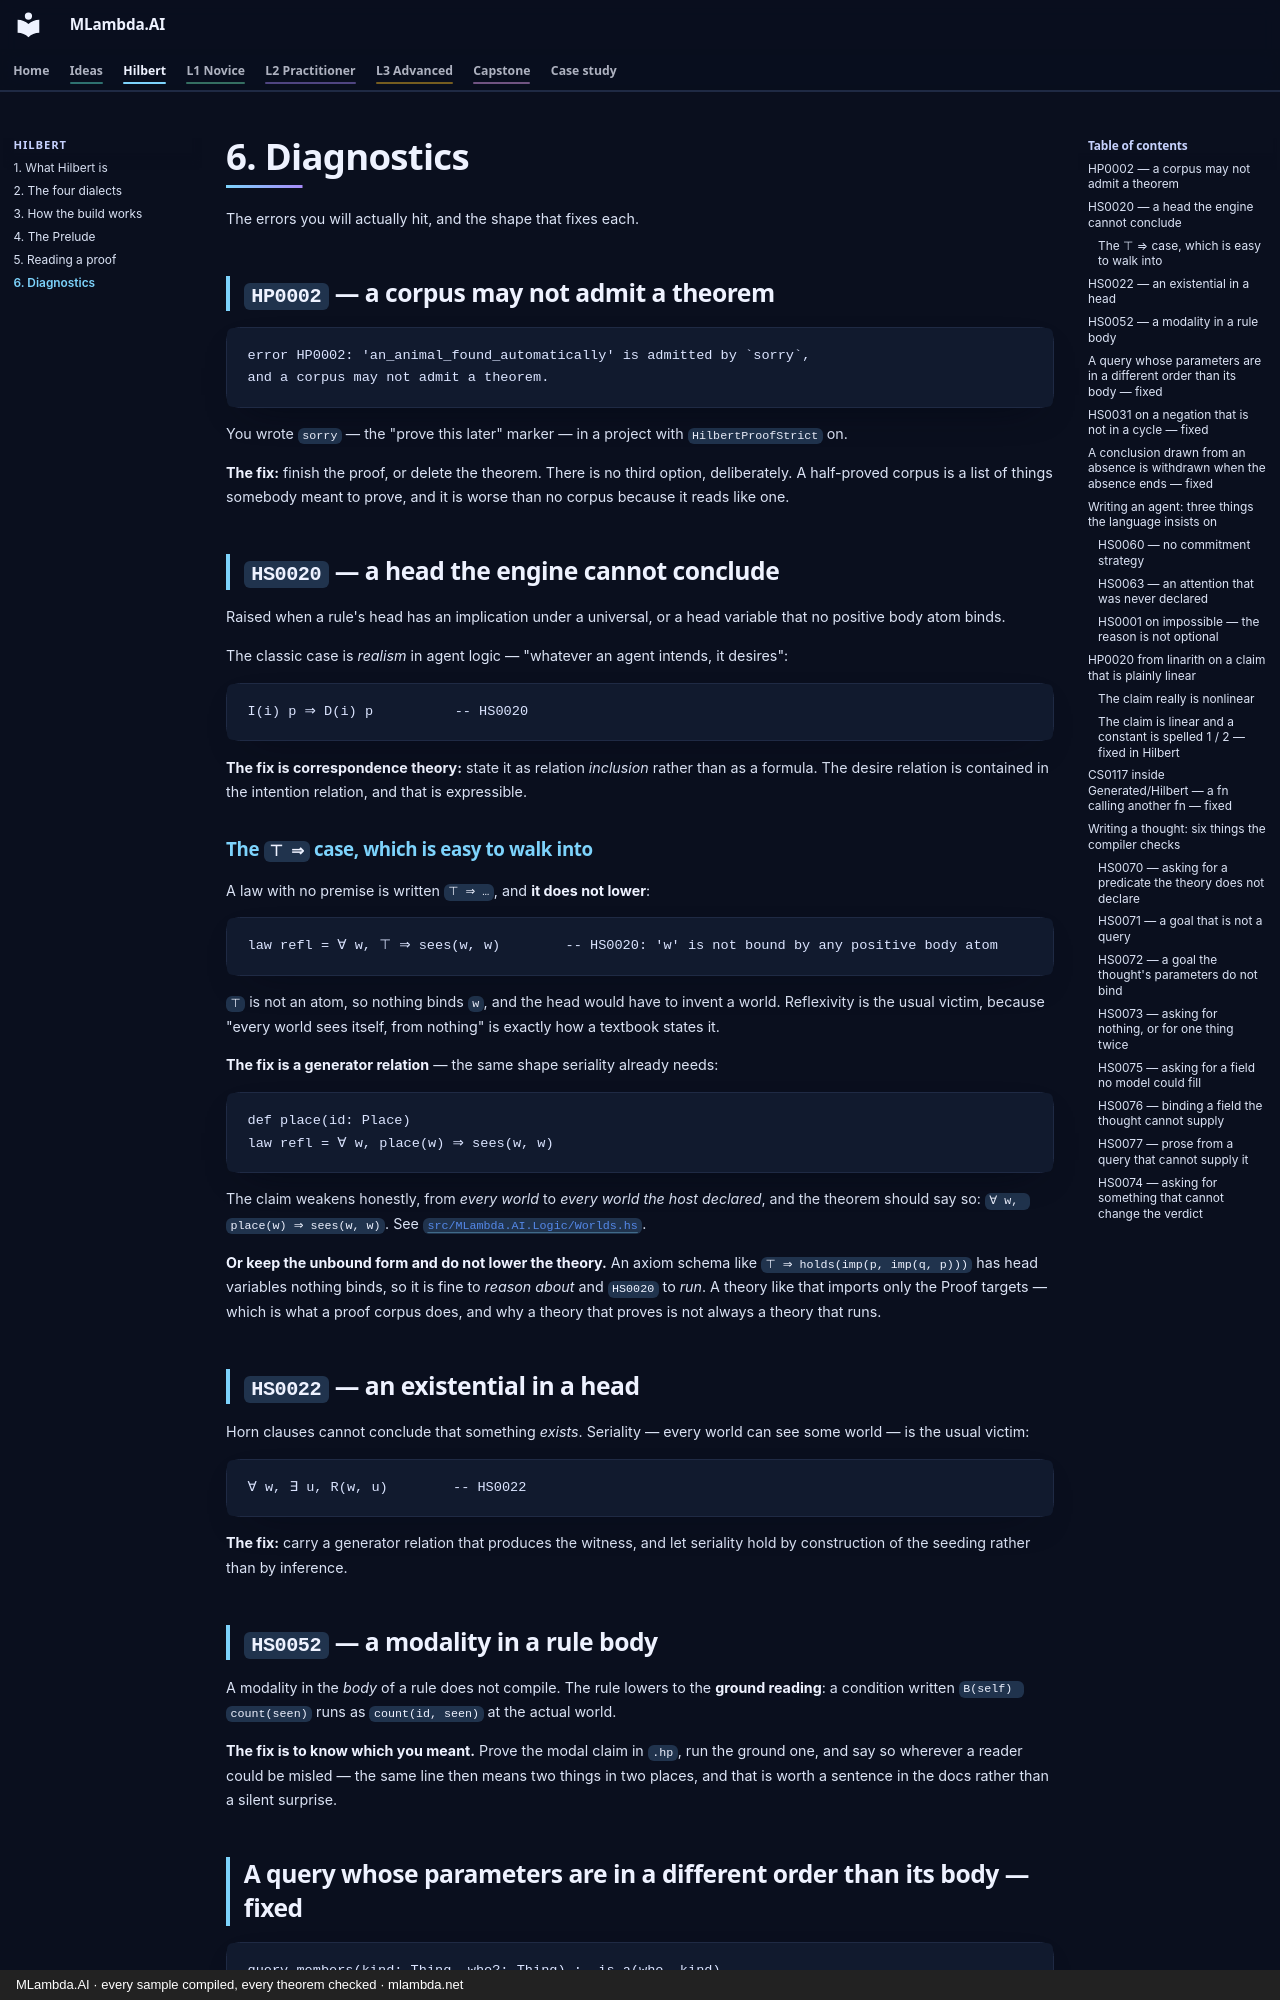

repository: mlambda-net/MLambda.AI · page: hilbert/06-diagnostics/index.html · generator: mkdocs · copyright: MLambda.AI · every sample compiled, every theorem checked · mlambda.net

# 6. Diagnostics

The errors you will actually hit, and the shape that fixes each.

## `HP0002` — a corpus may not admit a theorem

```
error HP0002: 'an_animal_found_automatically' is admitted by `sorry`,
and a corpus may not admit a theorem.
```

You wrote `sorry` — the "prove this later" marker — in a project with `HilbertProofStrict` on.

**The fix:** finish the proof, or delete the theorem. There is no third option, deliberately. A
half-proved corpus is a list of things somebody meant to prove, and it is worse than no corpus
because it reads like one.

## `HS0020` — a head the engine cannot conclude

Raised when a rule's head has an implication under a universal, or a head variable that no positive
body atom binds.

The classic case is *realism* in agent logic — "whatever an agent intends, it desires":

```
I(i) p ⇒ D(i) p          -- HS0020
```

**The fix is correspondence theory:** state it as relation *inclusion* rather than as a formula. The
desire relation is contained in the intention relation, and that is expressible.

### The `⊤ ⇒` case, which is easy to walk into

A law with no premise is written `⊤ ⇒ …`, and **it does not lower**:

```
law refl = ∀ w, ⊤ ⇒ sees(w, w)        -- HS0020: 'w' is not bound by any positive body atom
```

`⊤` is not an atom, so nothing binds `w`, and the head would have to invent a world. Reflexivity is
the usual victim, because "every world sees itself, from nothing" is exactly how a textbook states
it.

**The fix is a generator relation** — the same shape seriality already needs:

```
def place(id: Place)
law refl = ∀ w, place(w) ⇒ sees(w, w)
```

The claim weakens honestly, from *every world* to *every world the host declared*, and the theorem
should say so: `∀ w, place(w) ⇒ sees(w, w)`. See
[`src/MLambda.AI.Logic/Worlds.hs`](../../src/MLambda.AI.Logic/Worlds.hs).

**Or keep the unbound form and do not lower the theory.** An axiom schema like
`⊤ ⇒ holds(imp(p, imp(q, p)))` has head variables nothing binds, so it is fine to *reason about* and
`HS0020` to *run*. A theory like that imports only the Proof targets — which is what a proof corpus
does, and why a theory that proves is not always a theory that runs.

## `HS0022` — an existential in a head

Horn clauses cannot conclude that something *exists*. Seriality — every world can see some world —
is the usual victim:

```
∀ w, ∃ u, R(w, u)        -- HS0022
```

**The fix:** carry a generator relation that produces the witness, and let seriality hold by
construction of the seeding rather than by inference.

## `HS0052` — a modality in a rule body

A modality in the *body* of a rule does not compile. The rule lowers to the **ground reading**: a
condition written `B(self) count(seen)` runs as `count(id, seen)` at the actual world.

**The fix is to know which you meant.** Prove the modal claim in `.hp`, run the ground one, and say
so wherever a reader could be misled — the same line then means two things in two places, and that
is worth a sentence in the docs rather than a silent surprise.

## A query whose parameters are in a different order than its body — fixed

```
query members(kind: Thing, who?: Thing) :- is_a(who, kind)
```

declares `(kind, who?)` but its body atom is `(who, kind)`. The generated method used to pass its
arguments by position, so `Members("animal")` bound `"animal"` to `who` and asked `is_a("animal", ?)`:
an empty stream, and no error. A yes/no query with every parameter an input was worse: it answered
the **reversed** question.

MLambda.Shin now binds a query's inputs and outputs **by name**, so the declaration order and the
body order are free to differ. `Animals.hs` asks `is_a` from both ends, `kinds` and `members`.
